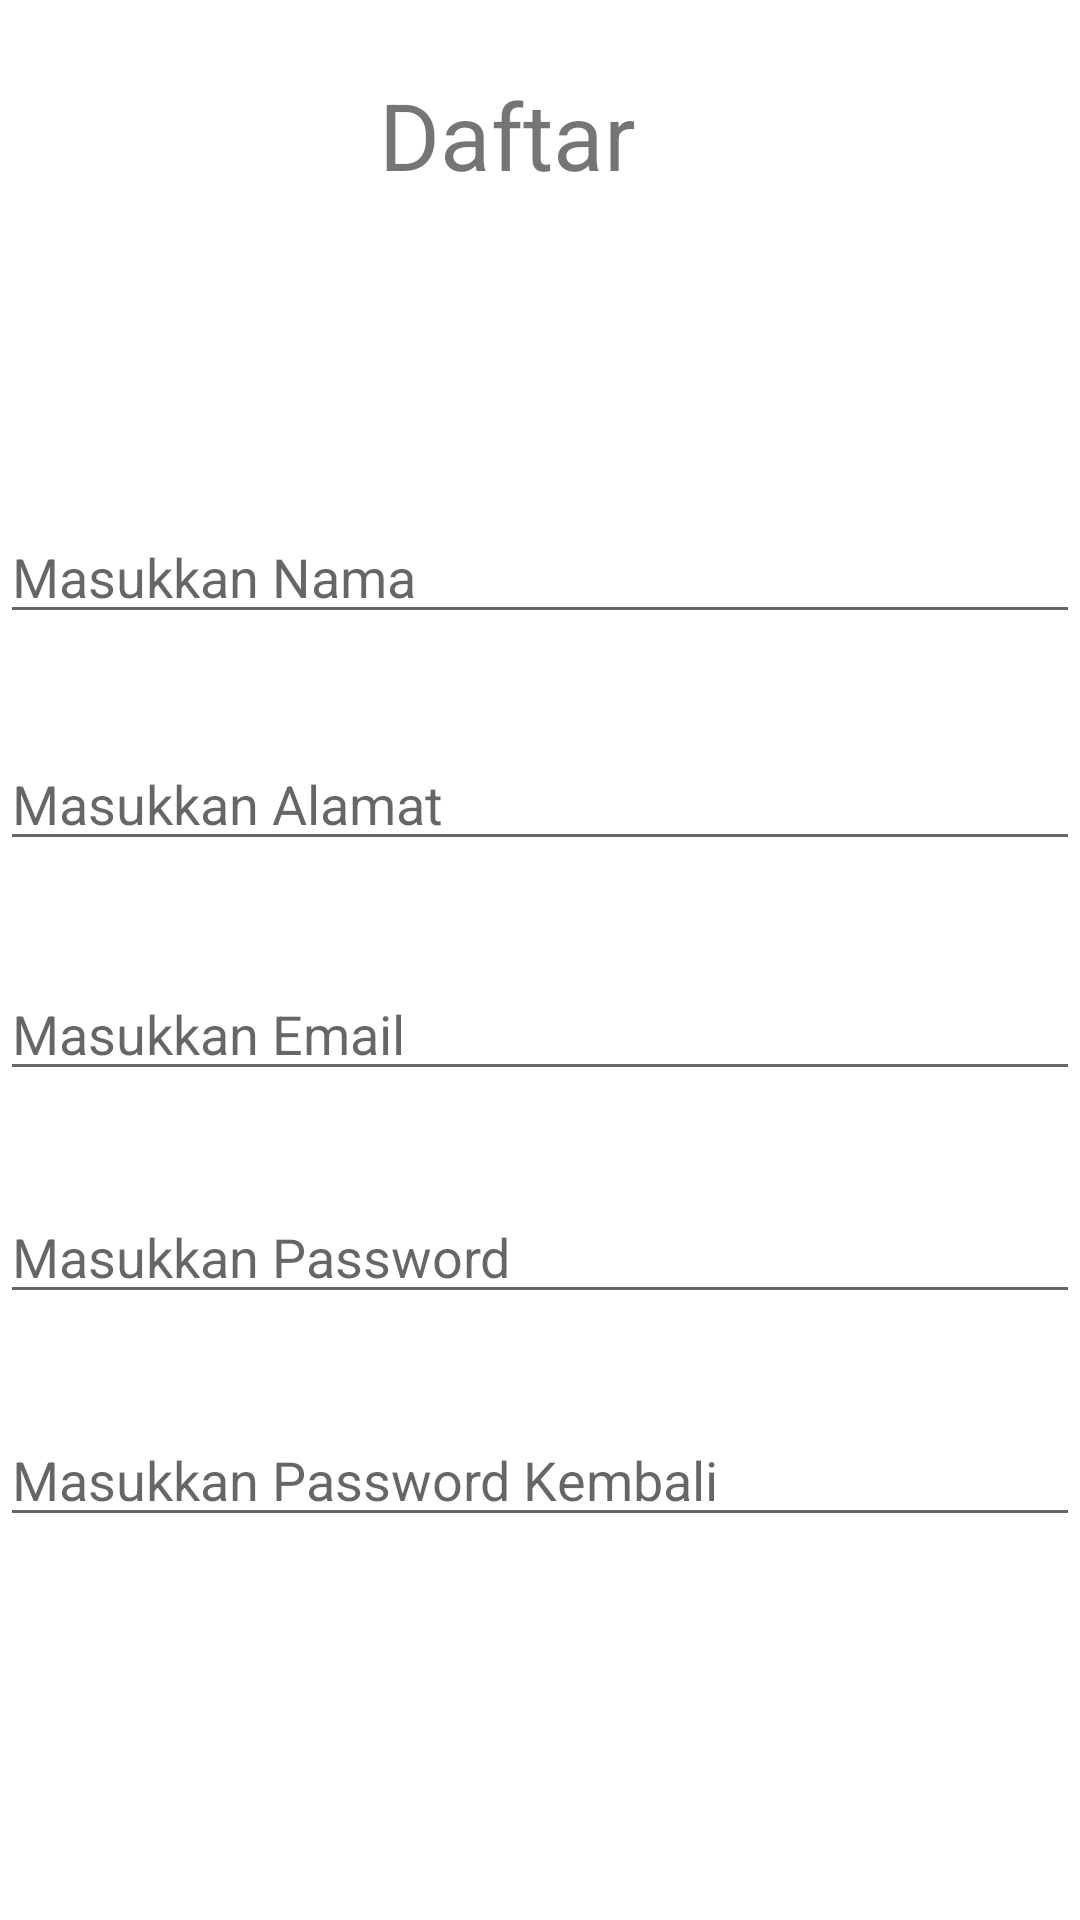

Layout XML and referenced resources for this Android screen:
<!-- AndroidManifest.xml: application theme Theme.Exe -->
<!-- res/layout/register.xml -->
<?xml version="1.0" encoding="utf-8"?>
<androidx.constraintlayout.widget.ConstraintLayout xmlns:android="http://schemas.android.com/apk/res/android"
    xmlns:app="http://schemas.android.com/apk/res-auto"
    xmlns:tools="http://schemas.android.com/tools"
    android:layout_width="match_parent"
    android:layout_height="match_parent">

    <TextView
        android:id="@+id/textView3"
        android:layout_width="wrap_content"
        android:layout_height="wrap_content"
        android:text="@string/ldaftar"
        android:textSize="15pt"
        app:layout_constraintBottom_toBottomOf="parent"
        app:layout_constraintEnd_toEndOf="parent"
        app:layout_constraintHorizontal_bias="0.46"
        app:layout_constraintStart_toStartOf="parent"
        app:layout_constraintTop_toTopOf="parent"
        app:layout_constraintVertical_bias="0.04" />

    <EditText
        android:id="@+id/edNama"
        android:layout_width="match_parent"
        android:layout_height="wrap_content"
        android:ems="10"
        android:hint="@string/enama"
        android:inputType="textPersonName"
        app:layout_constraintBottom_toBottomOf="parent"
        app:layout_constraintEnd_toEndOf="parent"
        app:layout_constraintHorizontal_bias="1.0"
        app:layout_constraintStart_toStartOf="parent"
        app:layout_constraintTop_toTopOf="@+id/textView3"
        app:layout_constraintVertical_bias="0.254" />

    <EditText
        android:id="@+id/edAlamat"
        android:layout_width="match_parent"
        android:layout_height="wrap_content"
        android:ems="10"
        android:hint="@string/ealamat"
        android:inputType="textMultiLine|textPersonName"
        app:layout_constraintBottom_toBottomOf="parent"
        app:layout_constraintEnd_toEndOf="parent"
        app:layout_constraintHorizontal_bias="0.0"
        app:layout_constraintStart_toStartOf="parent"
        app:layout_constraintTop_toBottomOf="@+id/edNama"
        app:layout_constraintVertical_bias="0.089" />

    <EditText
        android:id="@+id/EdEmail"
        android:layout_width="match_parent"
        android:layout_height="wrap_content"
        android:ems="10"
        android:hint="@string/eemail"
        android:inputType="textWebEmailAddress|textPersonName"
        app:layout_constraintBottom_toBottomOf="parent"
        app:layout_constraintEnd_toEndOf="parent"
        app:layout_constraintHorizontal_bias="0.0"
        app:layout_constraintStart_toStartOf="parent"
        app:layout_constraintTop_toBottomOf="@+id/edAlamat"
        app:layout_constraintVertical_bias="0.113" />

    <EditText
        android:id="@+id/edrepas"
        android:layout_width="match_parent"
        android:layout_height="wrap_content"
        android:ems="10"
        android:hint="@string/erepass"
        android:inputType="textPersonName|textPassword"
        app:layout_constraintBottom_toBottomOf="parent"
        app:layout_constraintEnd_toEndOf="parent"
        app:layout_constraintHorizontal_bias="0.0"
        app:layout_constraintStart_toStartOf="parent"
        app:layout_constraintTop_toBottomOf="@+id/edpass"
        app:layout_constraintVertical_bias="0.206" />

    <EditText
        android:id="@+id/edpass"
        android:layout_width="match_parent"
        android:layout_height="wrap_content"
        android:ems="10"
        android:hint="@string/epass"
        android:inputType="textPassword"
        app:layout_constraintBottom_toBottomOf="parent"
        app:layout_constraintEnd_toEndOf="parent"
        app:layout_constraintHorizontal_bias="0.0"
        app:layout_constraintStart_toStartOf="parent"
        app:layout_constraintTop_toBottomOf="@+id/EdEmail"
        app:layout_constraintVertical_bias="0.141" />

    <com.google.android.material.floatingactionbutton.FloatingActionButton
        android:id="@+id/fabSimpan"
        android:layout_width="wrap_content"
        android:layout_height="wrap_content"
        android:layout_marginTop="180dp"
        android:clickable="true"
        app:layout_constraintBottom_toBottomOf="parent"
        app:layout_constraintEnd_toEndOf="parent"
        app:layout_constraintHorizontal_bias="0.954"
        app:layout_constraintStart_toStartOf="parent"
        app:layout_constraintTop_toTopOf="@+id/edrepas"
        app:layout_constraintVertical_bias="1.0"
        app:srcCompat="@android:drawable/ic_menu_save" />

</androidx.constraintlayout.widget.ConstraintLayout>
<!-- resources referenced by this layout -->
<resources>
  <string name="ealamat">Masukkan Alamat</string>
  <string name="eemail">Masukkan Email</string>
  <string name="enama">Masukkan Nama</string>
  <string name="epass">Masukkan Password</string>
  <string name="erepass">Masukkan Password Kembali</string>
  <string name="ldaftar">Daftar</string>
  <style name="Theme.Exe" parent="Theme.MaterialComponents.DayNight.DarkActionBar">
          
          <item name="colorPrimary">@color/purple_500</item>
          <item name="colorPrimaryVariant">@color/purple_700</item>
          <item name="colorOnPrimary">@color/white</item>
          
          <item name="colorSecondary">@color/teal_200</item>
          <item name="colorSecondaryVariant">@color/teal_700</item>
          <item name="colorOnSecondary">@color/black</item>
          
          <item name="android:statusBarColor" tools:targetApi="l">?attr/colorPrimaryVariant</item>
          
      </style>
  <!-- not gathered from this repository: default colours our renderer supplied (Android Studio template values) -->
  <color name="purple_500">#FF6200EE</color>
  <color name="purple_700">#FF3700B3</color>
  <color name="teal_200">#FF03DAC5</color>
  <color name="teal_700">#FF018786</color>
  <color name="black">#FF000000</color>
  <color name="white">#FFFFFFFF</color>
</resources>
